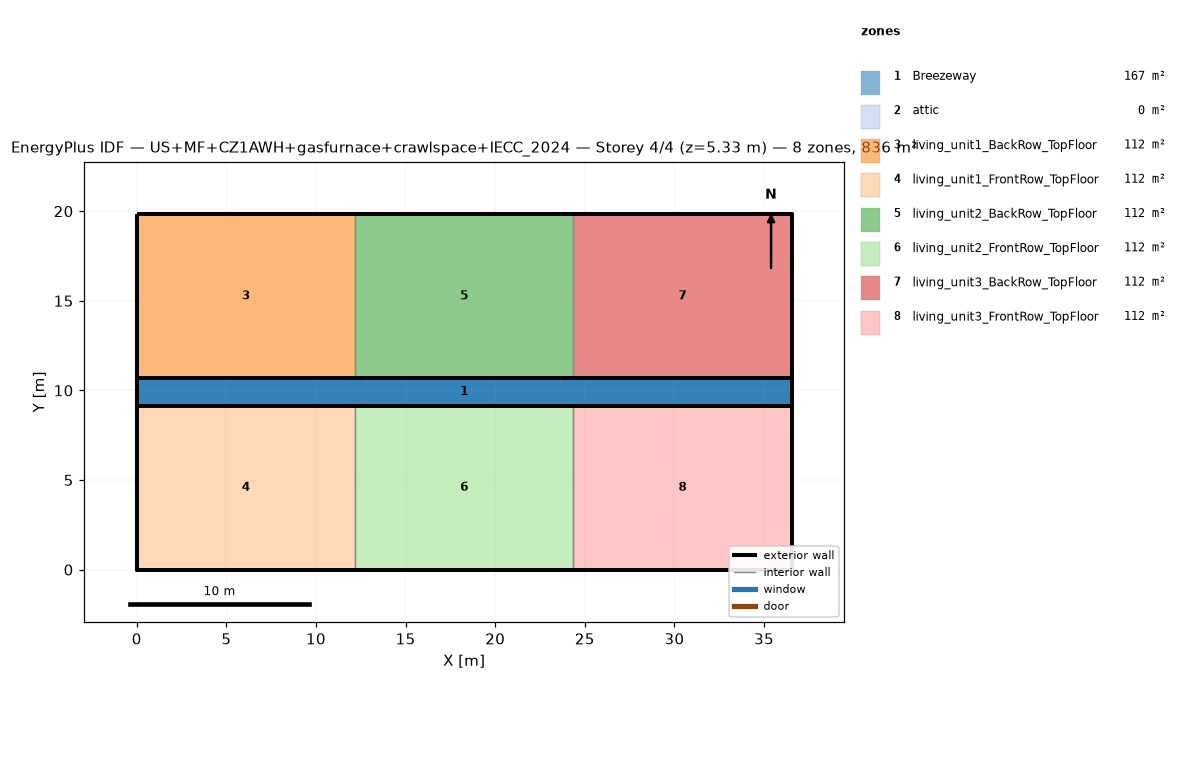
=== STOREY PLAN SPEC (per zone: floor XY polygon, exterior-wall plan segments, windows/doors) ===
zone 1: Breezeway  (167.0 m²)
  floor: (36.54, 9.16) (0.00, 9.16) (0.00, 10.68) (36.54, 10.68)
  floor: (36.54, 9.16) (0.00, 9.16) (0.00, 10.68) (36.54, 10.68)
  floor: (36.54, 9.16) (0.00, 9.16) (0.00, 10.68) (36.54, 10.68)
zone 2: attic  (0.0 m²)
  exterior wall: (36.54, 0.00) – (36.54, 19.84) – (36.54, 9.92)  [29.8 m]
  exterior wall: (0.00, 19.84) – (0.00, 0.00) – (0.00, 9.92)  [29.8 m]
zone 3: living_unit1_BackRow_TopFloor  (111.5 m²)
  floor: (12.18, 10.68) (0.00, 10.68) (0.00, 19.84) (12.18, 19.84)
  exterior wall: (12.18, 19.84) – (0.00, 19.84)  [12.2 m]
  exterior wall: (0.00, 19.84) – (0.00, 10.68)  [9.2 m]
  exterior wall: (0.00, 10.68) – (12.18, 10.68)  [12.2 m]
  interior walls: 1
zone 4: living_unit1_FrontRow_TopFloor  (111.5 m²)
  floor: (12.18, 0.00) (0.00, 0.00) (0.00, 9.16) (12.18, 9.16)
  exterior wall: (0.00, 0.00) – (12.18, 0.00)  [12.2 m]
  exterior wall: (0.00, 9.16) – (0.00, 0.00)  [9.2 m]
  exterior wall: (12.18, 9.16) – (0.00, 9.16)  [12.2 m]
  interior walls: 1
zone 5: living_unit2_BackRow_TopFloor  (111.5 m²)
  floor: (24.36, 10.68) (12.18, 10.68) (12.18, 19.84) (24.36, 19.84)
  exterior wall: (12.18, 10.68) – (24.36, 10.68)  [12.2 m]
  exterior wall: (24.36, 19.84) – (12.18, 19.84)  [12.2 m]
  interior walls: 2
zone 6: living_unit2_FrontRow_TopFloor  (111.5 m²)
  floor: (24.36, 0.00) (12.18, 0.00) (12.18, 9.16) (24.36, 9.16)
  exterior wall: (12.18, 0.00) – (24.36, 0.00)  [12.2 m]
  exterior wall: (24.36, 9.16) – (12.18, 9.16)  [12.2 m]
  interior walls: 2
zone 7: living_unit3_BackRow_TopFloor  (111.5 m²)
  floor: (36.54, 10.68) (24.36, 10.68) (24.36, 19.84) (36.54, 19.84)
  exterior wall: (36.54, 10.68) – (36.54, 19.84)  [9.2 m]
  exterior wall: (36.54, 19.84) – (24.36, 19.84)  [12.2 m]
  exterior wall: (24.36, 10.68) – (36.54, 10.68)  [12.2 m]
  interior walls: 1
zone 8: living_unit3_FrontRow_TopFloor  (111.5 m²)
  floor: (36.54, 0.00) (24.36, 0.00) (24.36, 9.16) (36.54, 9.16)
  exterior wall: (24.36, 0.00) – (36.54, 0.00)  [12.2 m]
  exterior wall: (36.54, 0.00) – (36.54, 9.16)  [9.2 m]
  exterior wall: (36.54, 9.16) – (24.36, 9.16)  [12.2 m]
  interior walls: 1

=== DERIVED (storey summary) ===
Building: US+MF+CZ1AWH+gasfurnace+crawlspace+IECC_2024
Storey: 4 of 4  (floor level z = 5.33 m)
Storey gross floor area: 836.2 m²
Zones on this storey: 8
  - Breezeway: floor 167.0 m²
  - attic: floor 0.0 m²; exterior wall 59.5 m (81.9 m²); WWR 0.0%
  - living_unit1_BackRow_TopFloor: floor 111.5 m²; exterior wall 33.5 m (86.9 m²); WWR 0.0%
  - living_unit1_FrontRow_TopFloor: floor 111.5 m²; exterior wall 33.5 m (86.9 m²); WWR 0.0%
  - living_unit2_BackRow_TopFloor: floor 111.5 m²; exterior wall 24.4 m (63.1 m²); WWR 0.0%
  - living_unit2_FrontRow_TopFloor: floor 111.5 m²; exterior wall 24.4 m (63.1 m²); WWR 0.0%
  - living_unit3_BackRow_TopFloor: floor 111.5 m²; exterior wall 33.5 m (86.9 m²); WWR 0.0%
  - living_unit3_FrontRow_TopFloor: floor 111.5 m²; exterior wall 33.5 m (86.9 m²); WWR 0.0%
Zone adjacency (shared interzone walls):
  - living_unit1_BackRow_TopFloor ↔ living_unit2_BackRow_TopFloor
  - living_unit1_FrontRow_TopFloor ↔ living_unit2_FrontRow_TopFloor
  - living_unit2_BackRow_TopFloor ↔ living_unit3_BackRow_TopFloor
  - living_unit2_FrontRow_TopFloor ↔ living_unit3_FrontRow_TopFloor